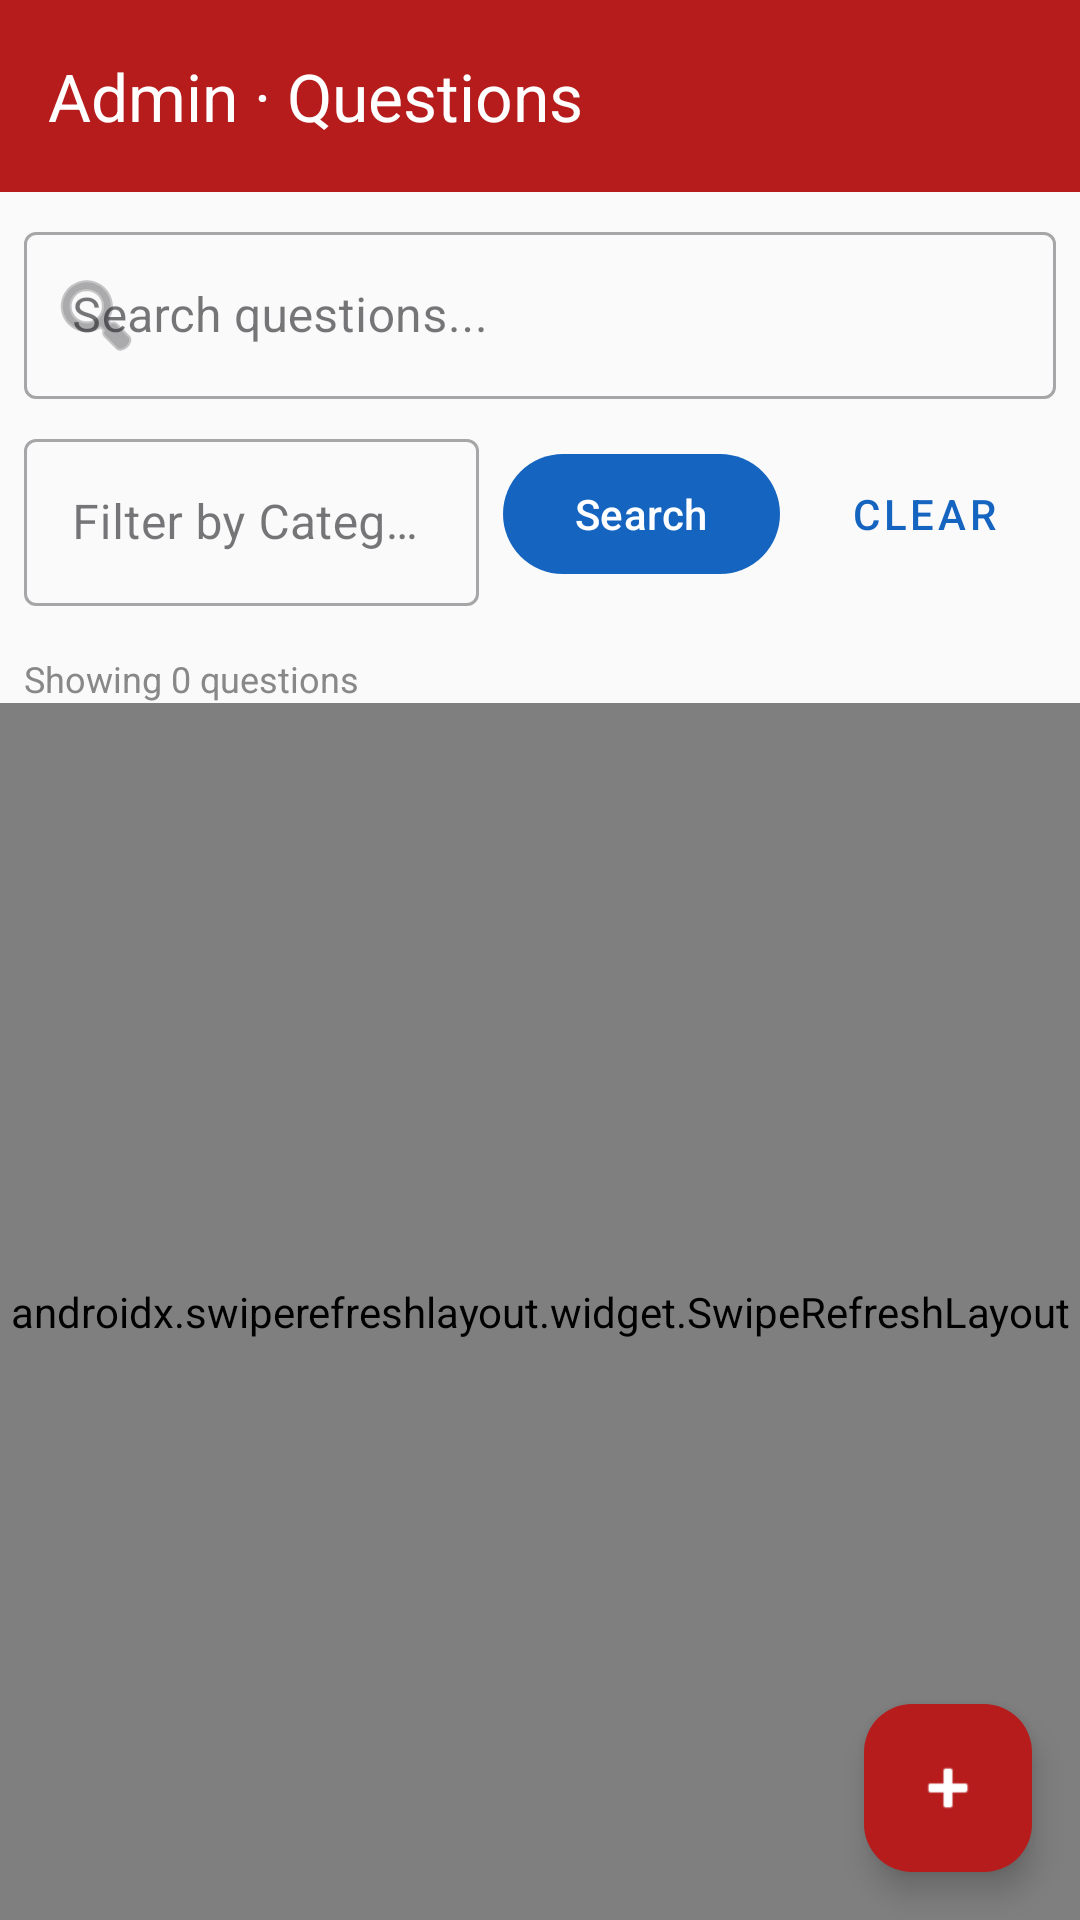

Android layout source for this screen:
<!-- AndroidManifest.xml: application theme Theme.QuizApp -->
<!-- res/layout/activity_admin.xml -->
<?xml version="1.0" encoding="utf-8"?>
<androidx.constraintlayout.widget.ConstraintLayout xmlns:android="http://schemas.android.com/apk/res/android"
    xmlns:app="http://schemas.android.com/apk/res-auto"
    android:layout_width="match_parent"
    android:layout_height="match_parent"
    android:background="@color/colorBackground">

    <com.google.android.material.appbar.MaterialToolbar
        android:id="@+id/toolbar"
        android:layout_width="match_parent"
        android:layout_height="?attr/actionBarSize"
        android:background="@color/colorAdmin"
        app:layout_constraintTop_toTopOf="parent"
        app:title="Admin · Questions"
        app:titleTextColor="@color/white" />

    <LinearLayout
        android:id="@+id/filterBar"
        android:layout_width="match_parent"
        android:layout_height="wrap_content"
        android:orientation="vertical"
        android:padding="8dp"
        app:layout_constraintTop_toBottomOf="@id/toolbar">

        <com.google.android.material.textfield.TextInputLayout
            style="@style/Widget.MaterialComponents.TextInputLayout.OutlinedBox"
            android:layout_width="match_parent"
            android:layout_height="wrap_content"
            android:hint="Search questions..."
            app:startIconDrawable="@android:drawable/ic_menu_search">

            <com.google.android.material.textfield.TextInputEditText
                android:id="@+id/etSearch"
                android:layout_width="match_parent"
                android:layout_height="wrap_content"
                android:inputType="text" />
        </com.google.android.material.textfield.TextInputLayout>

        <LinearLayout
            android:layout_width="match_parent"
            android:layout_height="wrap_content"
            android:layout_marginTop="8dp"
            android:orientation="horizontal">

            <com.google.android.material.textfield.TextInputLayout
                style="@style/Widget.MaterialComponents.TextInputLayout.OutlinedBox"
                android:layout_width="0dp"
                android:layout_height="wrap_content"
                android:layout_weight="1"
                android:hint="Filter by Category ID">

                <com.google.android.material.textfield.TextInputEditText
                    android:id="@+id/etFilterCategory"
                    android:layout_width="match_parent"
                    android:layout_height="wrap_content"
                    android:inputType="number" />
            </com.google.android.material.textfield.TextInputLayout>

            <com.google.android.material.button.MaterialButton
                android:id="@+id/btnApplyFilter"
                android:layout_width="wrap_content"
                android:layout_height="wrap_content"
                android:layout_gravity="center_vertical"
                android:layout_marginStart="8dp"
                android:text="Search" />

            <com.google.android.material.button.MaterialButton
                android:id="@+id/btnClearFilter"
                style="@style/Widget.MaterialComponents.Button.TextButton"
                android:layout_width="wrap_content"
                android:layout_height="wrap_content"
                android:layout_gravity="center_vertical"
                android:layout_marginStart="4dp"
                android:text="Clear" />
        </LinearLayout>
    </LinearLayout>

    <TextView
        android:id="@+id/tvQuestionCount"
        android:layout_width="wrap_content"
        android:layout_height="wrap_content"
        android:layout_margin="8dp"
        android:text="Showing 0 questions"
        android:textColor="@color/colorSecondaryText"
        android:textSize="12sp"
        app:layout_constraintStart_toStartOf="parent"
        app:layout_constraintTop_toBottomOf="@id/filterBar" />

    <androidx.swiperefreshlayout.widget.SwipeRefreshLayout
        android:id="@+id/swipeRefresh"
        android:layout_width="match_parent"
        android:layout_height="0dp"
        app:layout_constraintBottom_toBottomOf="parent"
        app:layout_constraintTop_toBottomOf="@id/tvQuestionCount">

        <androidx.recyclerview.widget.RecyclerView
            android:id="@+id/rvQuestions"
            android:layout_width="match_parent"
            android:layout_height="match_parent" />
    </androidx.swiperefreshlayout.widget.SwipeRefreshLayout>

    <com.google.android.material.floatingactionbutton.FloatingActionButton

        android:id="@+id/fab"
        android:layout_width="wrap_content"
        android:layout_height="wrap_content"
        android:layout_margin="16dp"
        android:src="@android:drawable/ic_input_add"
        app:backgroundTint="@color/colorAdmin"
        app:layout_constraintBottom_toBottomOf="parent"
        app:layout_constraintRight_toRightOf="parent"
        app:tint="@color/white" />

    <ProgressBar
        android:id="@+id/progressBar"
        android:layout_width="wrap_content"
        android:layout_height="wrap_content"
        android:visibility="gone"
        app:layout_constraintBottom_toBottomOf="parent"
        app:layout_constraintLeft_toLeftOf="parent"
        app:layout_constraintRight_toRightOf="parent"
        app:layout_constraintTop_toTopOf="parent" />

</androidx.constraintlayout.widget.ConstraintLayout>
<!-- resources referenced by this layout -->
<resources>
  <color name="colorAdmin">#B71C1C</color>
  <color name="colorBackground">#FAFAFA</color>
  <color name="colorSecondaryText">#888888</color>
  <color name="white">#FFFFFFFF</color>
  <style name="Theme.QuizApp" parent="Base.Theme.QuizApp" />
  <style name="Base.Theme.QuizApp" parent="Theme.Material3.DayNight.NoActionBar">
          <item name="colorPrimary">@color/colorPrimary</item>
          <item name="colorPrimaryDark">@color/colorPrimaryDark</item>
          <item name="colorAccent">@color/colorAccent</item>
          <item name="android:windowBackground">@color/colorBackground</item>
          <item name="android:textColorPrimary">@color/colorPrimaryText</item>
          <item name="android:textColorSecondary">@color/colorSecondaryText</item>
      </style>
  <color name="colorPrimary">#1565C0</color>
  <color name="colorPrimaryDark">#0D47A1</color>
  <color name="colorAccent">#2E7D32</color>
  <color name="colorPrimaryText">#212121</color>
</resources>
